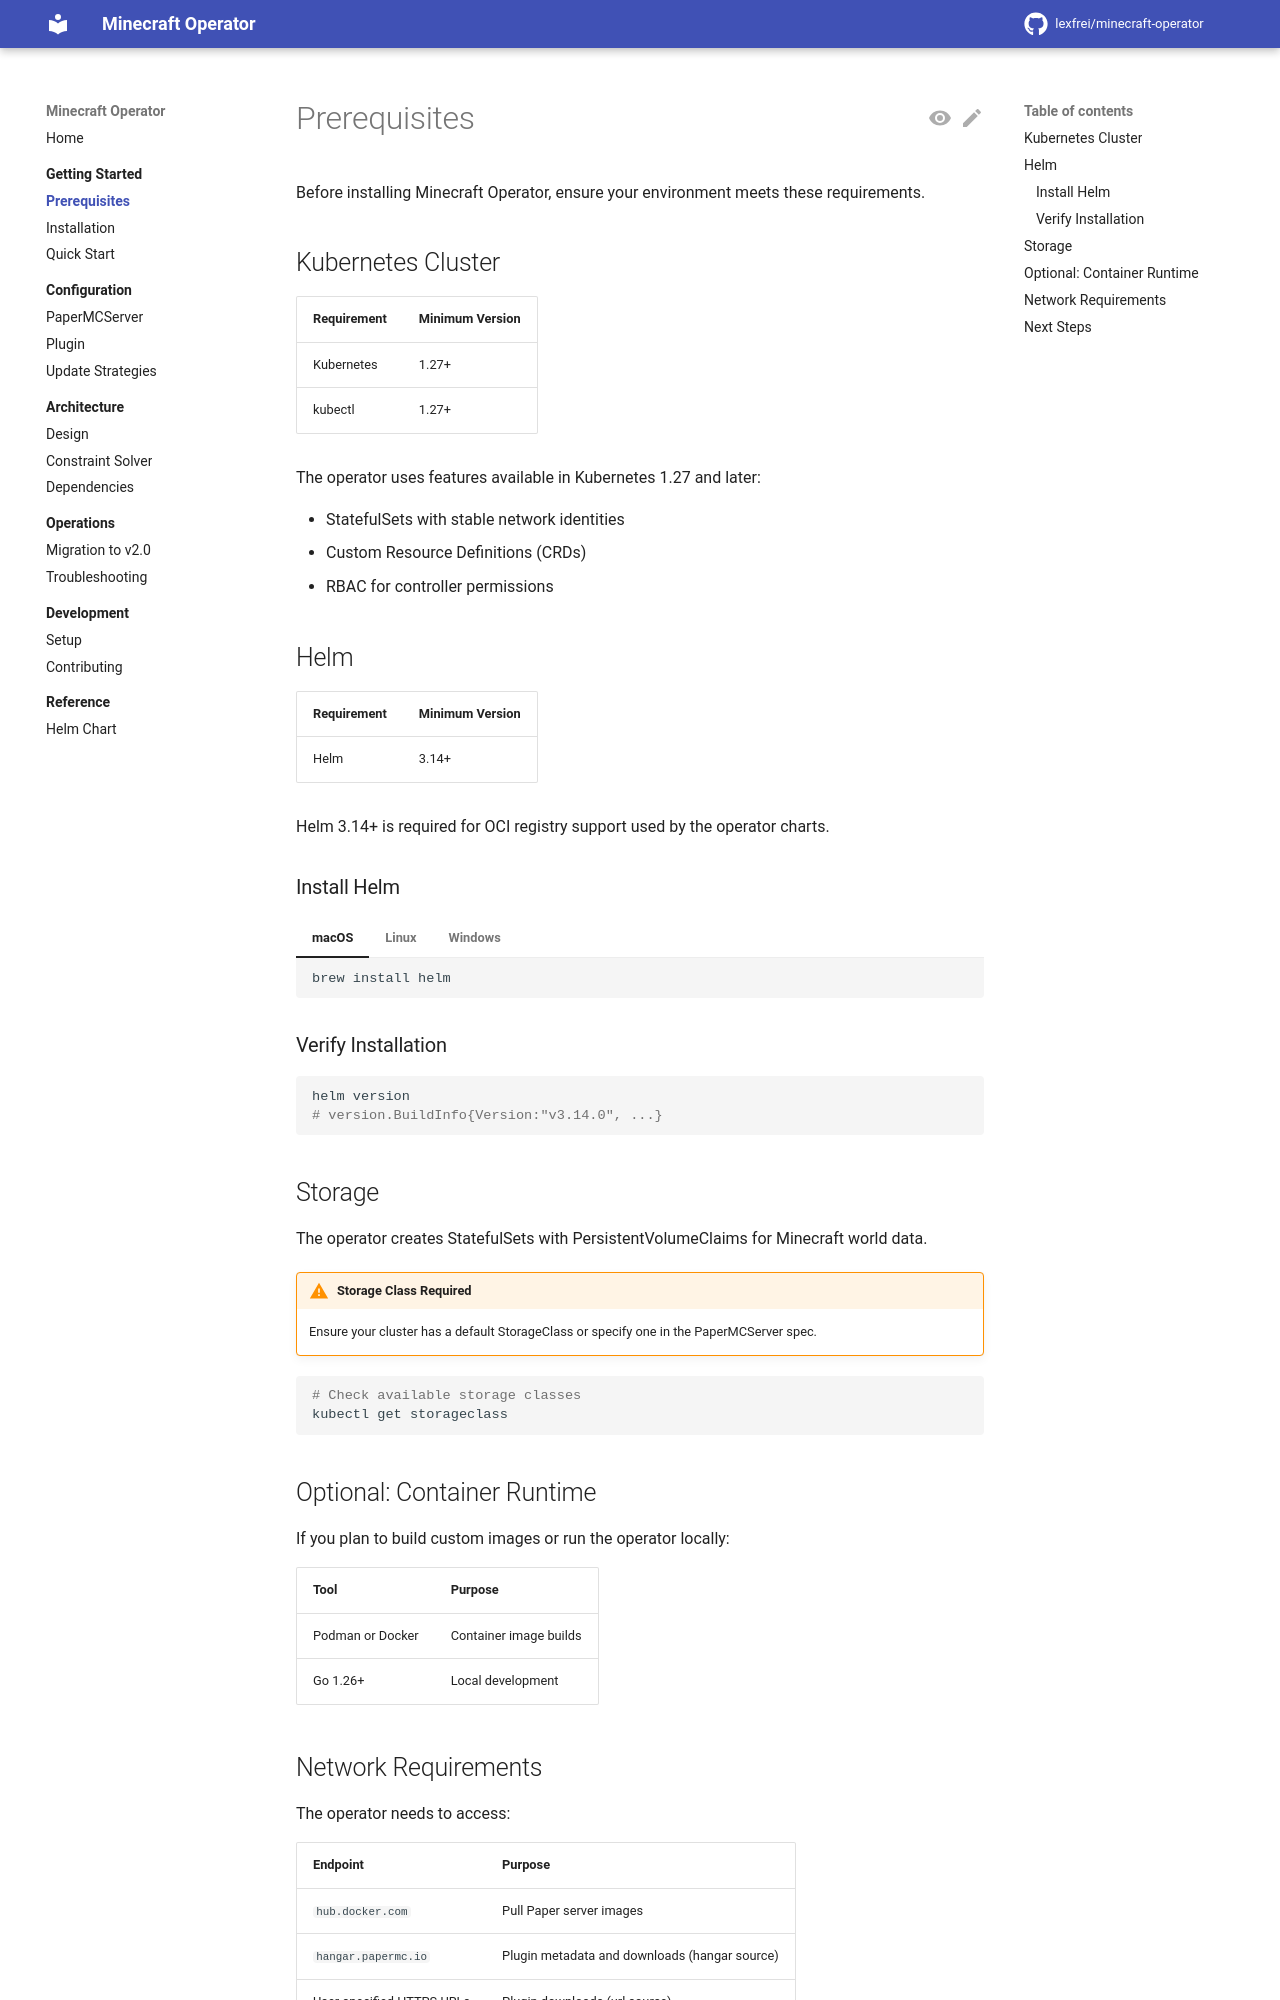

repository: lexfrei/minecraft-operator · page: dev/getting-started/prerequisites/index.html · generator: mkdocs

# Prerequisites

Before installing Minecraft Operator, ensure your environment meets these requirements.

## Kubernetes Cluster

| Requirement | Minimum Version |
|-------------|-----------------|
| Kubernetes | 1.27+ |
| kubectl | 1.27+ |

The operator uses features available in Kubernetes 1.27 and later:

- StatefulSets with stable network identities
- Custom Resource Definitions (CRDs)
- RBAC for controller permissions

## Helm

| Requirement | Minimum Version |
|-------------|-----------------|
| Helm | 3.14+ |

Helm 3.14+ is required for OCI registry support used by the operator charts.

### Install Helm

=== "macOS"

    ```bash
    brew install helm
    ```

=== "Linux"

    ```bash
    curl https://raw.githubusercontent.com/helm/helm/main/scripts/get-helm-3 | bash
    ```

=== "Windows"

    ```powershell
    choco install kubernetes-helm
    ```

### Verify Installation

```bash
helm version
# version.BuildInfo{Version:"v3.14.0", ...}
```

## Storage

The operator creates StatefulSets with PersistentVolumeClaims for Minecraft world data.

!!! warning "Storage Class Required"

    Ensure your cluster has a default StorageClass or specify one in the PaperMCServer spec.

```bash
# Check available storage classes
kubectl get storageclass
```

## Optional: Container Runtime

If you plan to build custom images or run the operator locally:

| Tool | Purpose |
|------|---------|
| Podman or Docker | Container image builds |
| Go 1.26+ | Local development |
